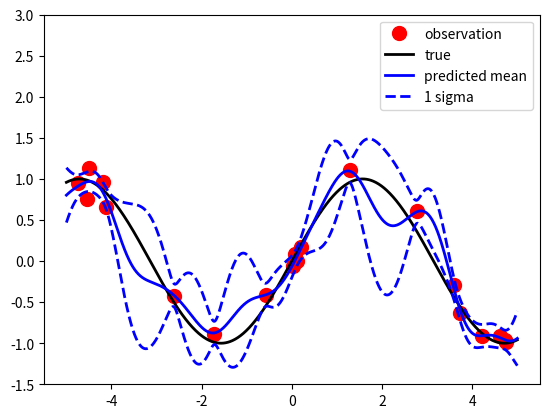

The script that saved this image:
import numpy as np 
from scipy.stats import norm, uniform

sigma_e = 0.1
N = 20
l = 0.5
sigma_f = 1.
f = lambda x: np.sin(x)
y_n = lambda x: f(x) + norm.rvs(size = x.size)*sigma_e

k = lambda x,y: np.exp(-(x-y)**2/2./l**2)*sigma_f

xn = uniform.rvs(size = N)*10. -5.
def observation_operator(xn):
    return y_n(xn)

yn = observation_operator(xn)

def prior_covariance (x_n,x_m):
    K = np.zeros (shape = (x_n.size, x_m.size))
    for i in range(0,x_n.size):
        for j in range (0,x_m.size):
            K[i,j] = k(x_n[i],x_m[j])
    return K

Kxnxn = prior_covariance(xn,xn) + np.eye(N)*sigma_e**2
invKxnxn = np.linalg.inv(Kxnxn)
kxx = Kxnxn[0,0]
A = np.matmul( invKxnxn, yn)
x = np.linspace(-5,5, 1000)
y_m = np.zeros(shape = x.shape)
y_sigma = np.zeros(shape = x.shape)

for i in range (0,x.size):
    Kxnx = prior_covariance(xn, np.array([x[i]])).reshape(xn.size,)
    y_m[i] = np.vdot(Kxnx, A)
    y_sigma[i] = np.sqrt(kxx - np.vdot(Kxnx,np.matmul(invKxnxn,Kxnx)) )
    
import matplotlib.pyplot as plt
plt.figure()
plt.plot(xn, yn, 'or',markersize = 10,  label = 'observation', linewidth = 2)
plt.plot(x, f(x), '-k', label = 'true', linewidth = 2)
plt.plot(x, y_m, '-b', label = 'predicted mean', linewidth = 2)
plt.plot(x, y_m-y_sigma ,'--b', label = '1 sigma', linewidth = 2)
plt.plot(x, y_m+y_sigma ,'--b', linewidth = 2)
plt.ylim([-1.5,3])
plt.legend()
